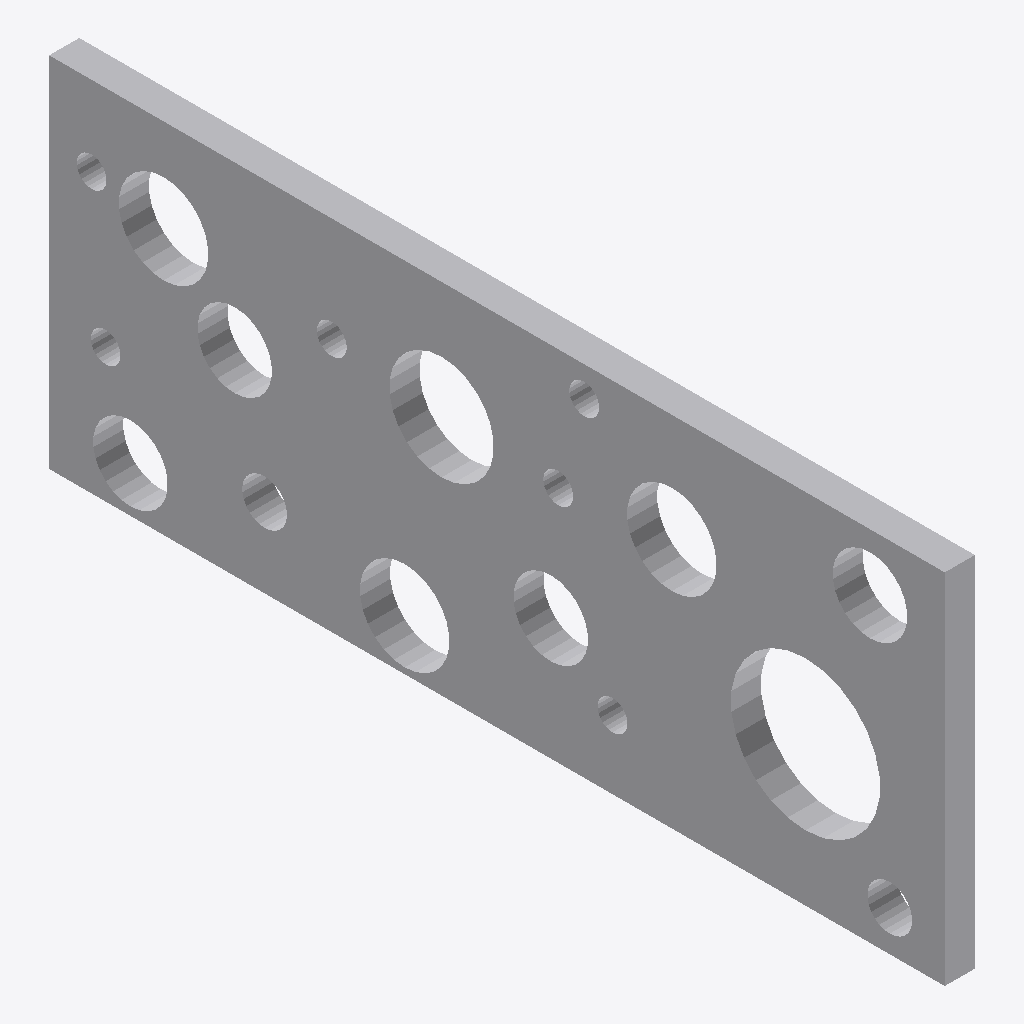
Isometric view of an IFC building model (IFC-SPF (STEP), schema IFC4, length unit millimetre), seen from the south-west, elements coloured by IFC class: 1 other element (light grey).
Extent 0.020 m × 0.600 m × 0.240 m (x, y, z). Elements (1): 1 IfcBuildingElementProxy.

HEADER;
FILE_DESCRIPTION(('ViewDefinition [CoordinationView]'),'2;1');
FILE_NAME('','2025-04-16T18:47:07',(),(),'IfcOpenShell 0.7.0','IfcOpenShell 0.7.0','');
FILE_SCHEMA(('IFC4'));
ENDSEC;
DATA;
#1=IFCPROJECT('3NzljtLUb88hE7AQvSLD$c',$,'My Project',$,$,$,$,(#66),#45);
#278=IFCSITE('2oFcZEF2z0ee2mjrhjrOLN',#277,'My Site',$,$,$,$,$,$,$,$,$,$,$);
#276=IFCBUILDINGELEMENTPROXY('19tjcdrZzFz9faD2R3lJ2j',#51,$,$,$,#287,#275,$,$);
ENDSEC;
